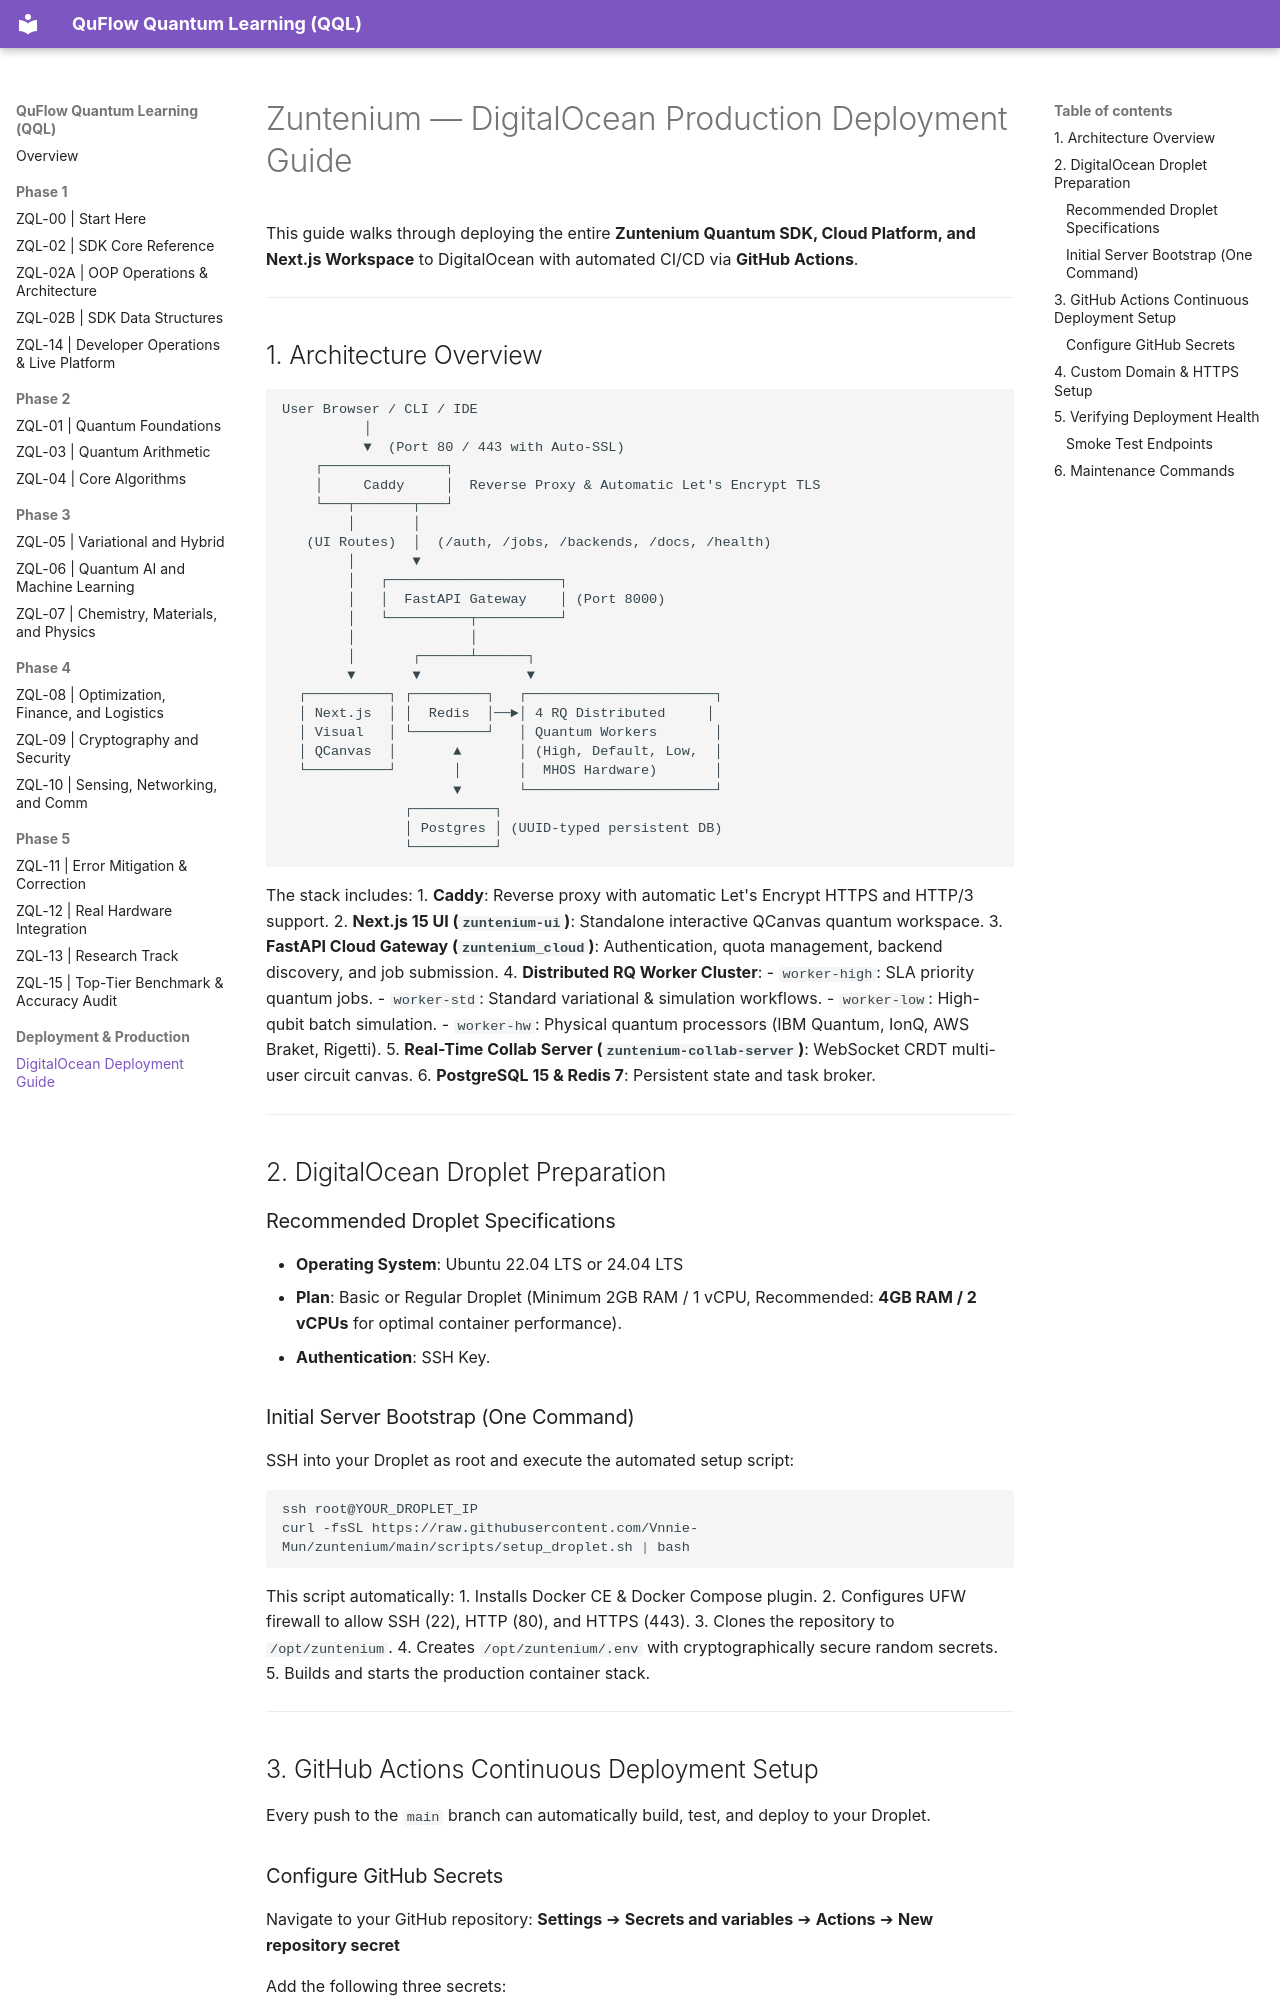

repository: Vnnie-Mun/zuntenium · page: DIGITALOCEAN_DEPLOYMENT/index.html · generator: mkdocs

# Zuntenium — DigitalOcean Production Deployment Guide

This guide walks through deploying the entire **Zuntenium Quantum SDK, Cloud Platform, and Next.js Workspace** to DigitalOcean with automated CI/CD via **GitHub Actions**.

---

## 1. Architecture Overview

```
User Browser / CLI / IDE
          │
          ▼  (Port 80 / 443 with Auto-SSL)
    ┌───────────────┐
    │     Caddy     │  Reverse Proxy & Automatic Let's Encrypt TLS
    └───┬───────┬───┘
        │       │
   (UI Routes)  │  (/auth, /jobs, /backends, /docs, /health)
        │       ▼
        │   ┌─────────────────────┐
        │   │  FastAPI Gateway    │ (Port 8000)
        │   └──────────┬──────────┘
        │              │
        │       ┌──────┴──────┐
        ▼       ▼             ▼
  ┌──────────┐ ┌─────────┐   ┌───────────────────────┐
  │ Next.js  │ │  Redis  │──►│ 4 RQ Distributed     │
  │ Visual   │ └─────────┘   │ Quantum Workers       │
  │ QCanvas  │       ▲       │ (High, Default, Low,  │
  └──────────┘       │       │  MHOS Hardware)       │
                     ▼       └───────────────────────┘
               ┌──────────┐
               │ Postgres │ (UUID-typed persistent DB)
               └──────────┘
```

The stack includes:
1. **Caddy**: Reverse proxy with automatic Let's Encrypt HTTPS and HTTP/3 support.
2. **Next.js 15 UI (`zuntenium-ui`)**: Standalone interactive QCanvas quantum workspace.
3. **FastAPI Cloud Gateway (`zuntenium_cloud`)**: Authentication, quota management, backend discovery, and job submission.
4. **Distributed RQ Worker Cluster**:
   - `worker-high`: SLA priority quantum jobs.
   - `worker-std`: Standard variational & simulation workflows.
   - `worker-low`: High-qubit batch simulation.
   - `worker-hw`: Physical quantum processors (IBM Quantum, IonQ, AWS Braket, Rigetti).
5. **Real-Time Collab Server (`zuntenium-collab-server`)**: WebSocket CRDT multi-user circuit canvas.
6. **PostgreSQL 15 & Redis 7**: Persistent state and task broker.

---

## 2. DigitalOcean Droplet Preparation

### Recommended Droplet Specifications
- **Operating System**: Ubuntu 22.04 LTS or 24.04 LTS
- **Plan**: Basic or Regular Droplet (Minimum 2GB RAM / 1 vCPU, Recommended: **4GB RAM / 2 vCPUs** for optimal container performance).
- **Authentication**: SSH Key.
